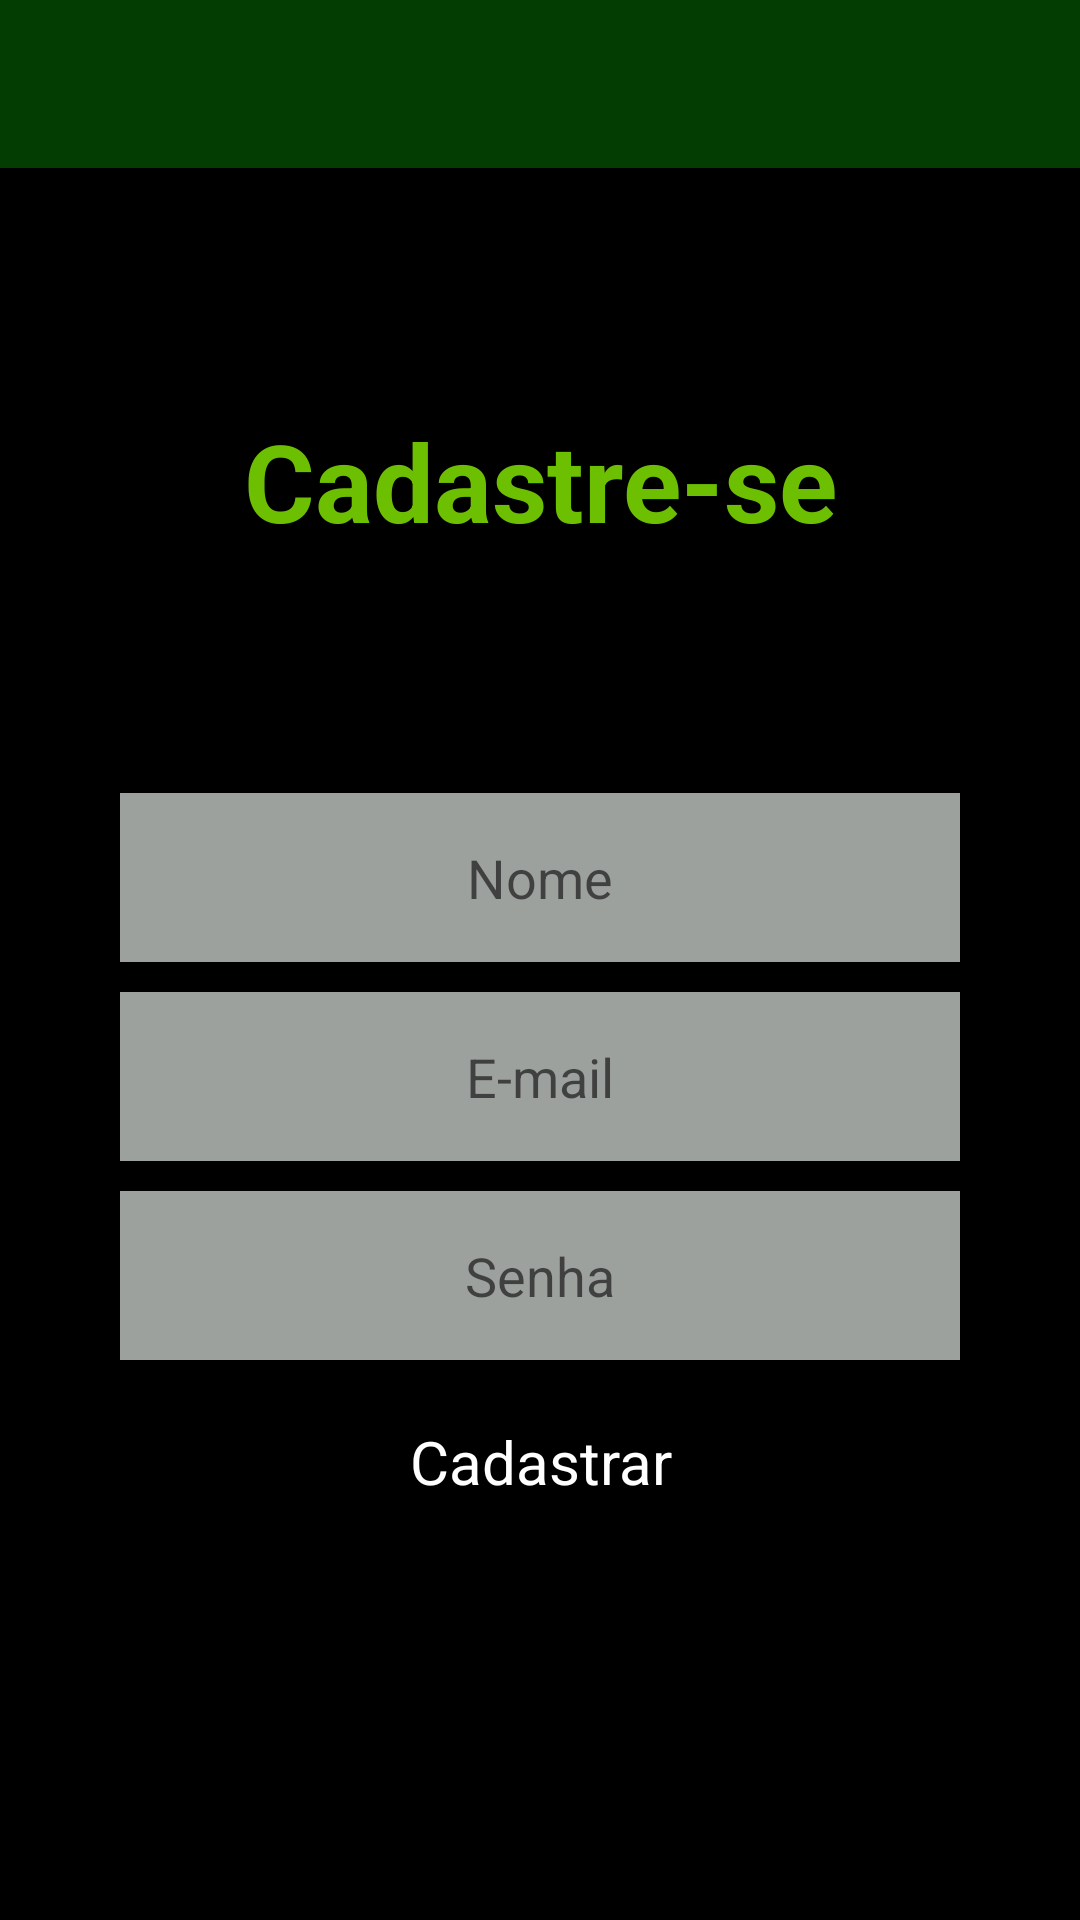

The Android layout XML behind this screen, and the referenced resources:
<!-- AndroidManifest.xml: application theme Theme.TerraMapa -->
<!-- res/layout/activity_act_cad_usuario.xml -->
<?xml version="1.0" encoding="utf-8"?>
<LinearLayout xmlns:android="http://schemas.android.com/apk/res/android"
    xmlns:app="http://schemas.android.com/apk/res-auto"
    xmlns:tools="http://schemas.android.com/tools"
    android:layout_width="match_parent"
    android:layout_height="match_parent"
    android:orientation="vertical"
    android:background="@color/black"
    tools:context=".actCadUsuario">

    <com.google.android.material.appbar.AppBarLayout
        android:layout_width="match_parent"
        android:layout_height="wrap_content"
        android:theme="@style/Theme.TerraMapa.AppBarOverlay">

    <androidx.appcompat.widget.Toolbar
        android:id="@+id/toolbar"
        android:layout_width="match_parent"
        android:layout_height="?attr/actionBarSize"
        android:background="@color/darkgreen"
        app:popupTheme="@style/Theme.TerraMapa.PopupOverlay" />

    </com.google.android.material.appbar.AppBarLayout>

    

    <TextView
        android:id="@+id/nome"
        android:layout_width="match_parent"
        android:layout_height="wrap_content"
        android:text="Cadastre-se"
        android:textSize="36sp"
        android:textColor="#6dbf02"
        android:textStyle="bold"
        android:gravity="center"
        android:layout_marginTop="80dp"/>

    <EditText
        android:layout_width="match_parent"
        android:layout_height="wrap_content"
        android:hint="Nome"
        android:background="#9da19e"
        android:maxLines="1"
        android:inputType="text"
        android:gravity="center"
        android:padding="16dp"
        android:layout_marginTop="80dp"
        android:layout_marginStart="40dp"
        android:layout_marginEnd="40dp"/>

    <EditText
        android:layout_width="match_parent"
        android:layout_height="wrap_content"
        android:layout_marginStart="40dp"
        android:layout_marginTop="10dp"
        android:layout_marginEnd="40dp"
        android:background="#9da19e"
        android:gravity="center"
        android:hint="E-mail"
        android:inputType="textWebEmailAddress"
        android:maxLines="1"
        android:padding="16dp" />

    <EditText
        android:layout_width="match_parent"
        android:layout_height="wrap_content"
        android:layout_marginStart="40dp"
        android:layout_marginTop="10dp"
        android:background="#9da19e"
        android:gravity="center"
        android:hint="Senha"
        android:inputType="numberPassword"
        android:maxLines="1"
        android:padding="16dp"
        android:layout_marginEnd="40dp"/>

    <Button
        style="@style/Widget.Material3.Button"
        android:layout_width="match_parent"
        android:layout_height="wrap_content"
        android:layout_marginStart="40dp"
        android:layout_marginTop="10dp"
        android:layout_marginEnd="40dp"
        android:backgroundTint="@color/darkgreen"
        android:backgroundTintMode="add"
        android:text="Cadastrar"
        android:textColor="#FFFFFFFF"
        android:textSize="20sp" />

</LinearLayout>
<!-- res/layout/content_act_cad_usuario.xml (included above) -->
<?xml version="1.0" encoding="utf-8"?>
<androidx.constraintlayout.widget.ConstraintLayout xmlns:android="http://schemas.android.com/apk/res/android"
    xmlns:app="http://schemas.android.com/apk/res-auto"
    android:layout_width="match_parent"
    android:layout_height="match_parent"
    app:layout_behavior="@string/appbar_scrolling_view_behavior">

    <fragment
        android:id="@+id/nav_host_fragment_content_act_cad_usuario"
        android:name="androidx.navigation.fragment.NavHostFragment"
        android:layout_width="0dp"
        android:layout_height="0dp"
        app:defaultNavHost="true"
        app:layout_constraintBottom_toBottomOf="parent"
        app:layout_constraintEnd_toEndOf="parent"
        app:layout_constraintStart_toStartOf="parent"
        app:layout_constraintTop_toTopOf="parent"
        app:navGraph="@navigation/nav_graph2" />
</androidx.constraintlayout.widget.ConstraintLayout>
<!-- resources referenced by this layout -->
<resources>
  <color name="black">#FF000000</color>
  <color name="darkgreen">#033d01</color>
  <style name="Theme.TerraMapa.AppBarOverlay" parent="ThemeOverlay.AppCompat.Dark.ActionBar" />
  <style name="Theme.TerraMapa.PopupOverlay" parent="ThemeOverlay.AppCompat.Light" />
  <style name="Theme.TerraMapa" parent="Theme.MaterialComponents.DayNight.DarkActionBar">
          
          <item name="colorPrimary">@color/purple_500</item>
          <item name="colorPrimaryVariant">@color/purple_700</item>
          <item name="colorOnPrimary">@color/white</item>
          
          <item name="colorSecondary">@color/teal_200</item>
          <item name="colorSecondaryVariant">@color/teal_700</item>
          <item name="colorOnSecondary">@color/black</item>
          
          <item name="android:statusBarColor">?attr/colorPrimaryVariant</item>
          <item name="colorOnTertiary">@color/darkgreen</item>
          
      </style>
  <color name="purple_500">#FF6200EE</color>
  <color name="purple_700">#FF3700B3</color>
  <color name="white">#FFFFFFFF</color>
  <color name="teal_200">#FF03DAC5</color>
  <color name="teal_700">#FF018786</color>
</resources>
